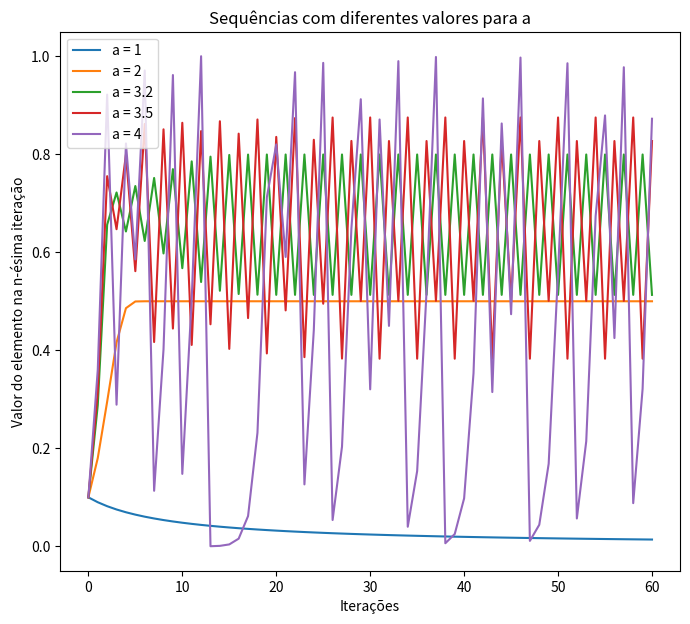

Generate this figure with matplotlib:
from matplotlib import pyplot as plt

sequencias = {1 : [], 2 : [], 3.2 : [], 3.5 : [], 4 : []}

# Construindo a sequência
# Pegando os valores para definir a lista

N = 60
lista_a = [1,2,3.2,3.5,4]

for a in lista_a:
    seq = [0.1]
    for n in range(1,N + 1):
        seq.append((a*seq[n-1])*(1-seq[n-1]))
    
    sequencias[a].append(seq)

# Definindo o domínio do gráfico

dom = []

for i in range(N + 1):
    dom.append(i)

print(dom)

# ===== Plotagem ======

plt.figure(figsize=(8,7))
plt.title("Sequências com diferentes valores para a")
plt.xlabel('Iterações')
plt.ylabel('Valor do elemento na n-ésima iteração')

for a in lista_a:
    plt.plot(dom, sequencias[a][0], label = f'a = {a}')

plt.legend()
plt.show()

    
    

    
    
    
    










